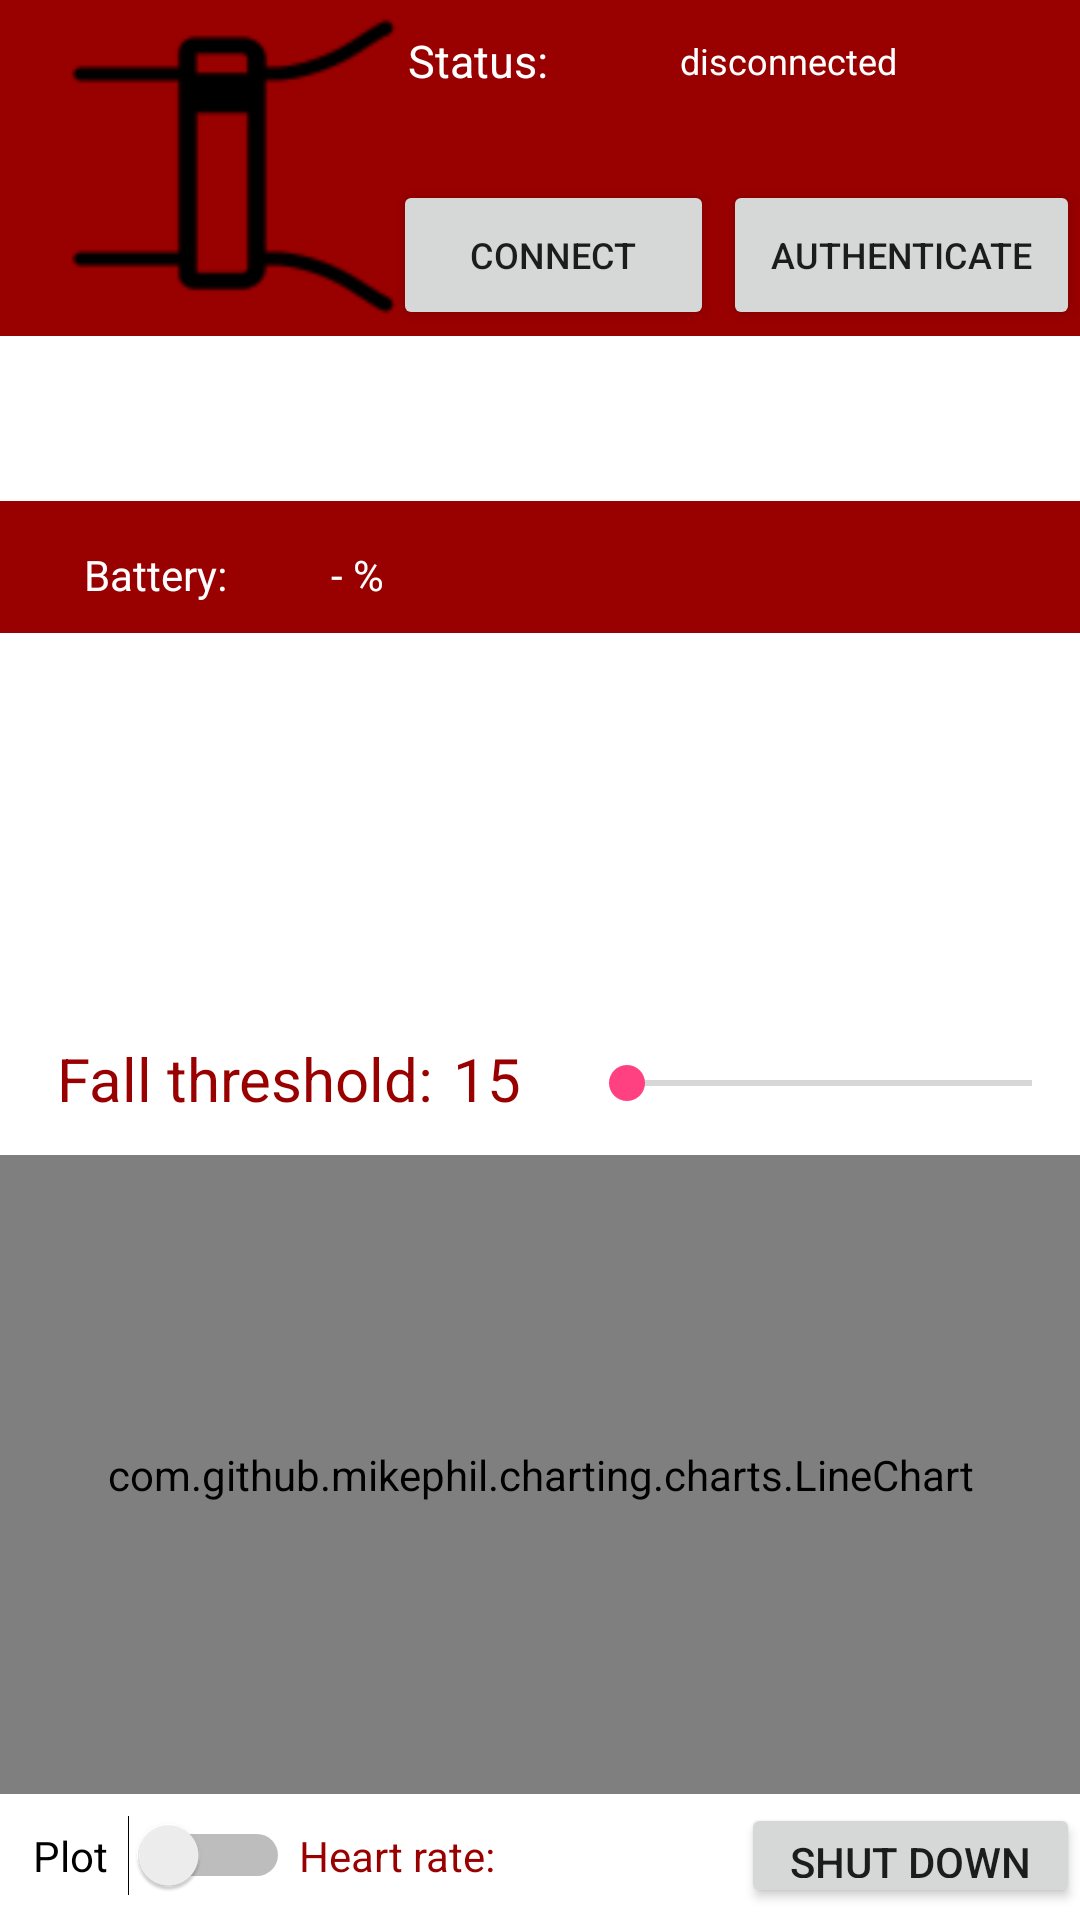

Layout XML and referenced resources for this Android screen:
<!-- AndroidManifest.xml: application theme AppTheme -->
<!-- res/layout/activity_main_view.xml -->
<?xml version="1.0" encoding="utf-8"?>
<android.support.v4.widget.DrawerLayout xmlns:android="http://schemas.android.com/apk/res/android"
    xmlns:app="http://schemas.android.com/apk/res-auto"
    xmlns:tools="http://schemas.android.com/tools"
    android:id="@+id/activity_main"
    android:layout_width="match_parent"
    android:layout_height="match_parent"
    android:background="@android:color/white"
    tools:context=".mainView">

    <RelativeLayout xmlns:android="http://schemas.android.com/apk/res/android"
        xmlns:app="http://schemas.android.com/apk/res-auto"
        xmlns:tools="http://schemas.android.com/tools"
        android:layout_width="match_parent"
        android:layout_height="match_parent"
        tools:context=".mainView">

        <ImageView
            android:id="@+id/image"
            android:layout_width="385dp"
            android:layout_height="112dp"
            android:layout_alignParentStart="true"
            android:layout_marginStart="0dp"
            android:layout_marginBottom="282dp"
            android:background="@color/colorRed"
            android:scaleType="fitStart"
            android:src="@drawable/smart_band" />

        <TextView
            android:id="@+id/textView3"
            android:layout_width="55dp"
            android:layout_height="wrap_content"
            android:layout_alignStart="@+id/discoverButton"
            android:layout_alignParentTop="true"
            android:layout_marginStart="5dp"
            android:layout_marginTop="10dp"
            android:text="Status: "
            android:textColor="#ffffff"
            android:textSize="15dp" />

        <TextView
            android:id="@+id/status"
            android:layout_width="wrap_content"
            android:layout_height="wrap_content"
            android:layout_alignTop="@+id/textView3"
            android:layout_alignParentEnd="true"
            android:layout_marginTop="2dp"
            android:layout_marginEnd="61dp"
            android:text="disconnected"
            android:textColor="#ffffff"
            android:textSize="12sp" />

        <Button
            android:id="@+id/discoverButton"
            android:layout_width="107dp"
            android:layout_height="50dp"
            android:layout_alignParentStart="true"
            android:layout_marginStart="131dp"
            android:layout_marginTop="60dp"
            android:text="Connect"
            android:textSize="12sp" />

        <Button
            android:id="@+id/authentication_btn"
            android:layout_width="120dp"
            android:layout_height="50dp"
            android:layout_alignParentStart="true"
            android:layout_alignParentTop="true"
            android:layout_marginStart="241dp"
            android:layout_marginTop="60dp"
            android:text="authenticate"
            android:textSize="12sp" />

        <RelativeLayout
            android:id="@+id/postConnectionLayout"
            android:layout_width="match_parent"
            android:layout_height="44dp"
            android:layout_alignParentStart="true"
            android:layout_alignParentTop="true"
            android:layout_marginStart="0dp"
            android:layout_marginTop="167dp"
            android:background="@color/colorRed">

            <TextView
                android:id="@+id/textView"
                android:layout_width="89dp"
                android:layout_height="20dp"
                android:layout_alignParentStart="true"
                android:layout_alignParentTop="true"
                android:layout_marginStart="9dp"
                android:layout_marginTop="15dp"
                android:text="Battery: "
                android:textAlignment="center"
                android:textColor="#fff" />

            <TextView
                android:id="@+id/batteryPercent"
                android:layout_width="40dp"
                android:layout_height="20dp"
                android:layout_alignParentStart="true"
                android:layout_alignParentTop="true"
                android:layout_marginStart="107dp"
                android:layout_marginTop="15dp"
                android:text=" - %"
                android:textAlignment="viewStart"
                android:textColor="#fff" />
        </RelativeLayout>

        <Button
            android:id="@+id/activate_detection"
            android:layout_width="229dp"
            android:layout_height="wrap_content"
            android:layout_alignStart="@+id/discoverButton"
            android:layout_alignTop="@+id/device_info"
            android:visibility="gone"
            android:text="activate fall detection" />

        <Button
            android:id="@+id/device_info"
            android:layout_width="118dp"
            android:layout_height="wrap_content"
            android:layout_below="@+id/image"
            android:layout_alignParentStart="true"
            android:layout_marginLeft="5dp"
            android:layout_marginTop="-282dp"
            android:visibility="gone"
            android:text="battery info" />

        <RelativeLayout
            android:layout_width="match_parent"
            android:layout_height="300dp"
            android:layout_alignParentStart="true"
            android:layout_alignParentBottom="true">

            <Button
                android:id="@+id/closeId"
                android:layout_width="137dp"
                android:layout_height="35dp"
                android:layout_alignParentStart="true"
                android:layout_alignParentTop="true"
                android:layout_marginStart="247dp"
                android:layout_marginTop="261dp"
                android:text="shut down" />

            <com.github.mikephil.charting.charts.LineChart
                android:id="@+id/chart"
                android:layout_width="match_parent"
                android:layout_height="213dp"
                android:layout_alignParentStart="true"
                android:layout_alignParentTop="true"
                android:layout_marginStart="0dp"
                android:layout_marginTop="45dp" />

            <SeekBar
                android:id="@+id/seekBar"
                android:layout_width="191dp"
                android:layout_height="30dp"
                android:layout_alignParentStart="true"
                android:layout_alignParentTop="true"
                android:layout_marginStart="193dp"
                android:layout_marginTop="6dp"
                android:max="100"/>

            <TextView
                android:id="@+id/textView4"
                android:layout_width="140dp"
                android:layout_height="wrap_content"
                android:layout_alignParentStart="true"
                android:layout_marginStart="19dp"
                android:layout_marginTop="6dp"
                android:text="Fall threshold:"
                android:textColor="@color/colorRed"
                android:textSize="20dp" />

            <TextView
                android:id="@+id/threshold"
                android:layout_width="42dp"
                android:layout_height="wrap_content"
                android:layout_alignParentStart="true"
                android:layout_marginStart="151dp"
                android:layout_marginTop="6dp"
                android:text="15"
                android:textColor="@color/colorRed"
                android:textSize="20dp" />

            <Switch
                android:id="@+id/plot"
                android:layout_width="wrap_content"
                android:layout_height="wrap_content"
                android:layout_alignParentStart="true"
                android:layout_alignParentBottom="true"
                android:layout_marginStart="11dp"
                android:layout_marginBottom="8dp"
                android:text="Plot  " />

            <TextView
                android:id="@+id/heartRate"
                android:layout_width="139dp"
                android:layout_height="wrap_content"
                android:layout_alignTop="@+id/closeId"
                android:layout_alignEnd="@+id/textView4"
                android:layout_marginTop="8dp"
                android:layout_marginEnd="-80dp"
                android:textColor="@color/colorRed"
                android:text="Heart rate: " />
        </RelativeLayout>
    </RelativeLayout>

    <android.support.design.widget.NavigationView
        android:id="@+id/nv"
        android:layout_width="wrap_content"
        android:layout_height="match_parent"
        android:layout_gravity="start"
        app:menu="@menu/navigation_menu">

    </android.support.design.widget.NavigationView>


</android.support.v4.widget.DrawerLayout>
<!-- resources referenced by this layout -->
<resources>
  <color name="colorRed">#990000</color>
  <!-- drawable smart_band: png bitmap (drawable, 2837 bytes) -->
  <style name="AppTheme" parent="Theme.AppCompat.Light.DarkActionBar">
          
          <item name="colorPrimary">@color/colorRed</item>
          <item name="colorPrimaryDark">@color/colorRed</item>
          <item name="colorAccent">@color/colorAccent</item>
          <item name="android:windowDisablePreview">true</item>
          <item name="android:windowIsTranslucent">true</item>
      </style>
  <color name="colorAccent">#FF4081</color>
</resources>
